Labelled photos from "images_augmented", an image-classification folder in SamuelMorales2002/MultiNet. The possible labels are: benign, maligno, normal.

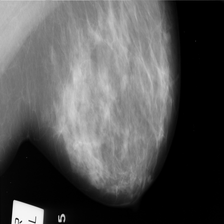
Label: normal

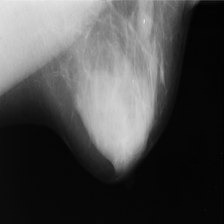
Label: benign

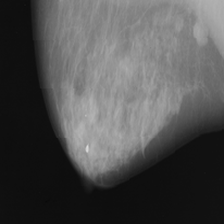
Label: maligno

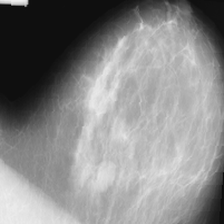
Label: benign

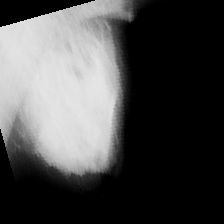
Label: maligno

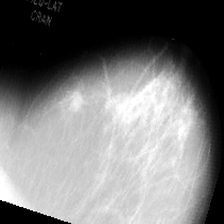
Label: maligno
